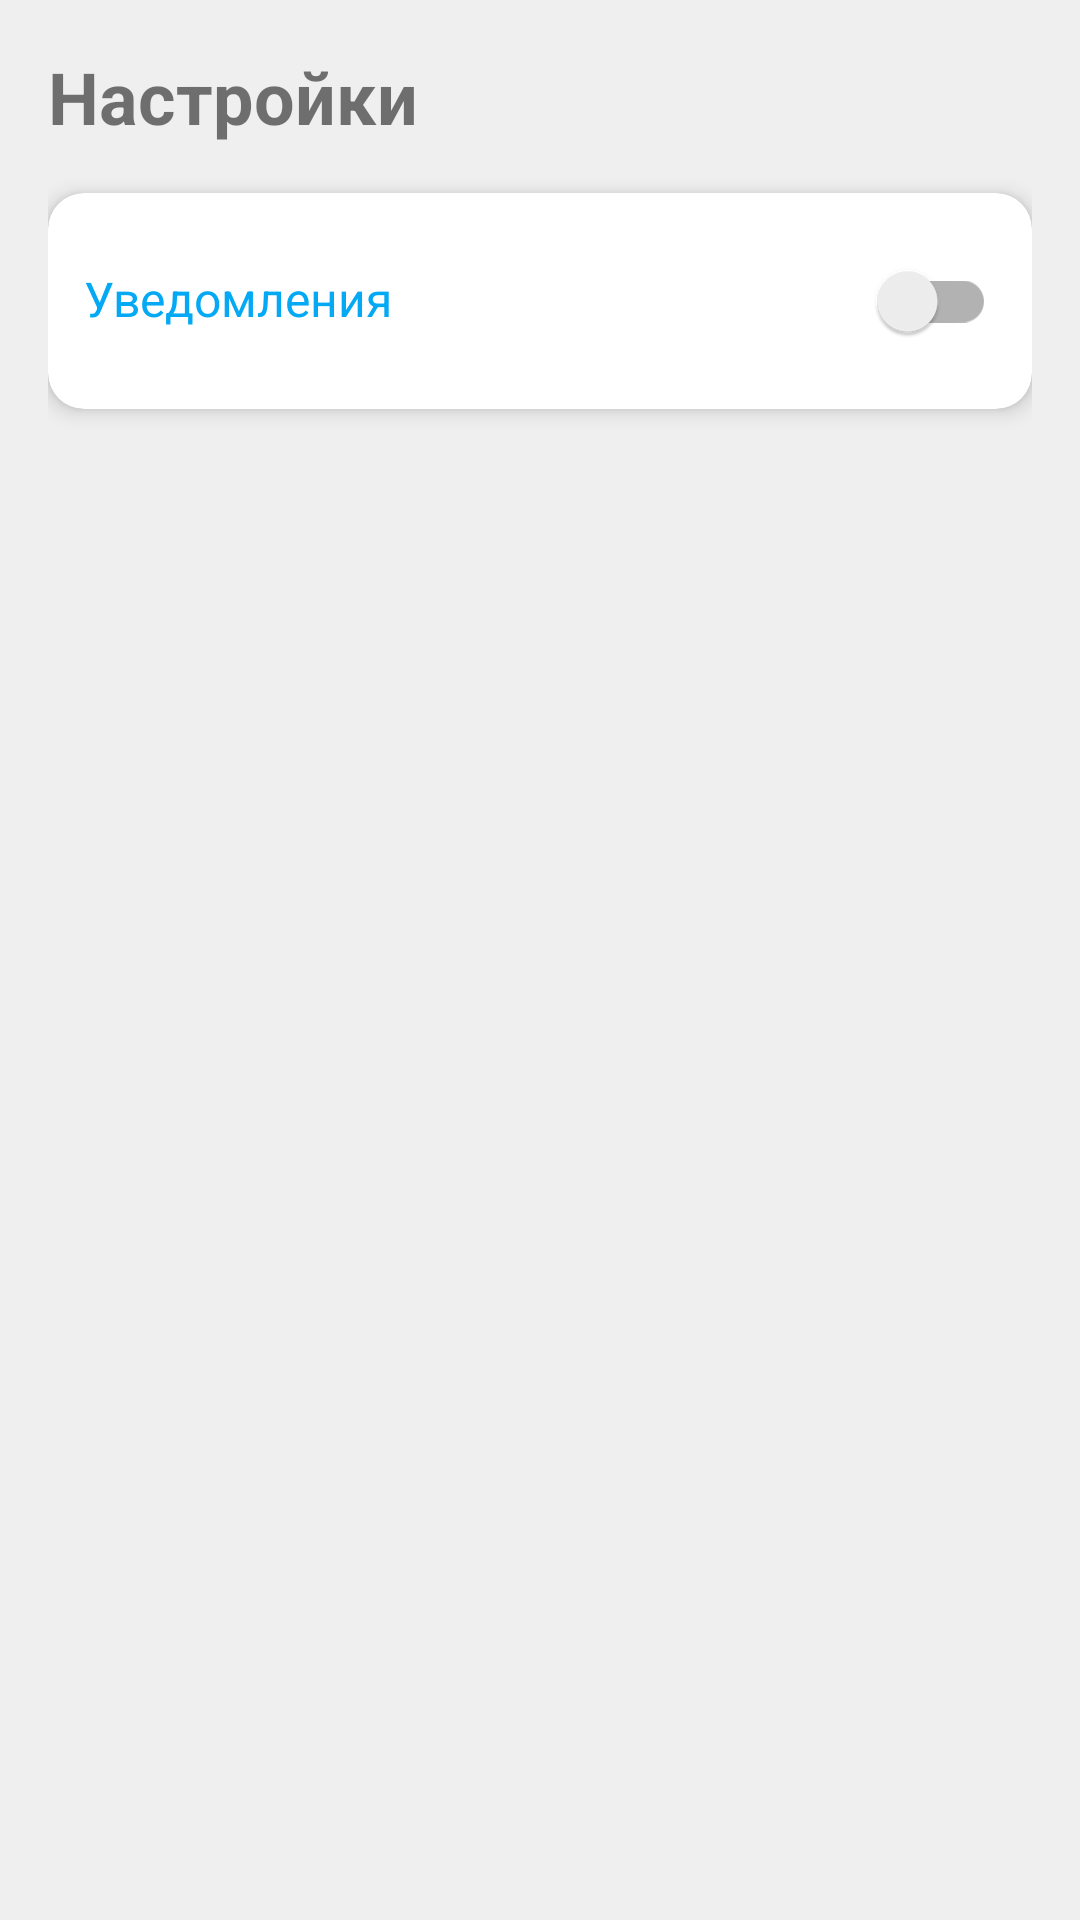

This screen was rendered from an Android layout file. Write that file and the resources it references.
<!-- AndroidManifest.xml: application theme AppTheme -->
<!-- res/layout/activity_settings.xml -->
<?xml version="1.0" encoding="utf-8"?>
<LinearLayout xmlns:android="http://schemas.android.com/apk/res/android"
    xmlns:app="http://schemas.android.com/apk/res-auto"
    android:layout_width="match_parent"
    android:layout_height="match_parent"
    android:orientation="vertical"
    android:padding="16dp"
    android:background="@color/gray">

    
    <TextView
        android:layout_width="match_parent"
        android:layout_height="wrap_content"
        android:text="@string/settings_title"
        android:textSize="24sp"
        android:textStyle="bold"
        android:paddingBottom="16dp" />

    
    <androidx.cardview.widget.CardView
        android:layout_width="match_parent"
        android:layout_height="wrap_content"
        app:cardCornerRadius="12dp"
        app:cardElevation="4dp">

        <LinearLayout
            android:layout_width="match_parent"
            android:layout_height="wrap_content"
            android:orientation="vertical"
            android:background="@drawable/rounded_background">

            
            <LinearLayout
                android:layout_width="match_parent"
                android:layout_height="wrap_content"
                android:orientation="horizontal"
                android:padding="12dp">

                <TextView
                    android:layout_width="0dp"
                    android:layout_height="wrap_content"
                    android:layout_weight="1"
                    android:text="@string/notifications"
                    android:textSize="16sp"
                    android:textColor="@color/blue_500" />

                <com.google.android.material.switchmaterial.SwitchMaterial
                    android:id="@+id/notificationsSwitch"
                    android:layout_width="wrap_content"
                    android:layout_height="wrap_content"
                    android:minWidth="48dp"
                    android:minHeight="48dp" />
            </LinearLayout>
        </LinearLayout>
    </androidx.cardview.widget.CardView>
</LinearLayout>
<!-- resources referenced by this layout -->
<resources>
  <color name="blue_500">#03A9F4</color>
  <color name="gray">#EFEFEF</color>
  <!-- drawable rounded_background (drawable) -->
  <?xml version="1.0" encoding="utf-8"?>
  <shape xmlns:android="http://schemas.android.com/apk/res/android"
      android:shape="rectangle">
  
      
      <corners android:radius="15dp"/>
  
      
      <solid android:color="@color/white"/>
  </shape>
  <string name="notifications">Уведомления</string>
  <string name="settings_title">Настройки</string>
  <style name="AppTheme" parent="Theme.AppCompat.Light.NoActionBar">
          
          <item name="colorPrimary">@color/blue_500</item>
          <item name="colorPrimaryVariant">@color/blue_700</item>
          <item name="colorOnPrimary">@color/gray</item>
          
          <item name="colorSecondary">@color/dark_blue_200</item>
          <item name="colorSecondaryVariant">@color/dark_blue_700</item>
          <item name="colorOnSecondary">@color/black</item>
          
          <item name="android:statusBarColor">@color/blue_500</item>
          <item name="android:windowLightStatusBar">true</item>
          
          <item name="android:windowBackground">@color/gray</item>
      </style>
  <color name="white">#FFFFFFFF</color>
  <color name="blue_700">#0288D1</color>
  <color name="dark_blue_200">#90CAF9</color>
  <color name="dark_blue_700">#1976D2</color>
  <color name="black">#FF000000</color>
</resources>
